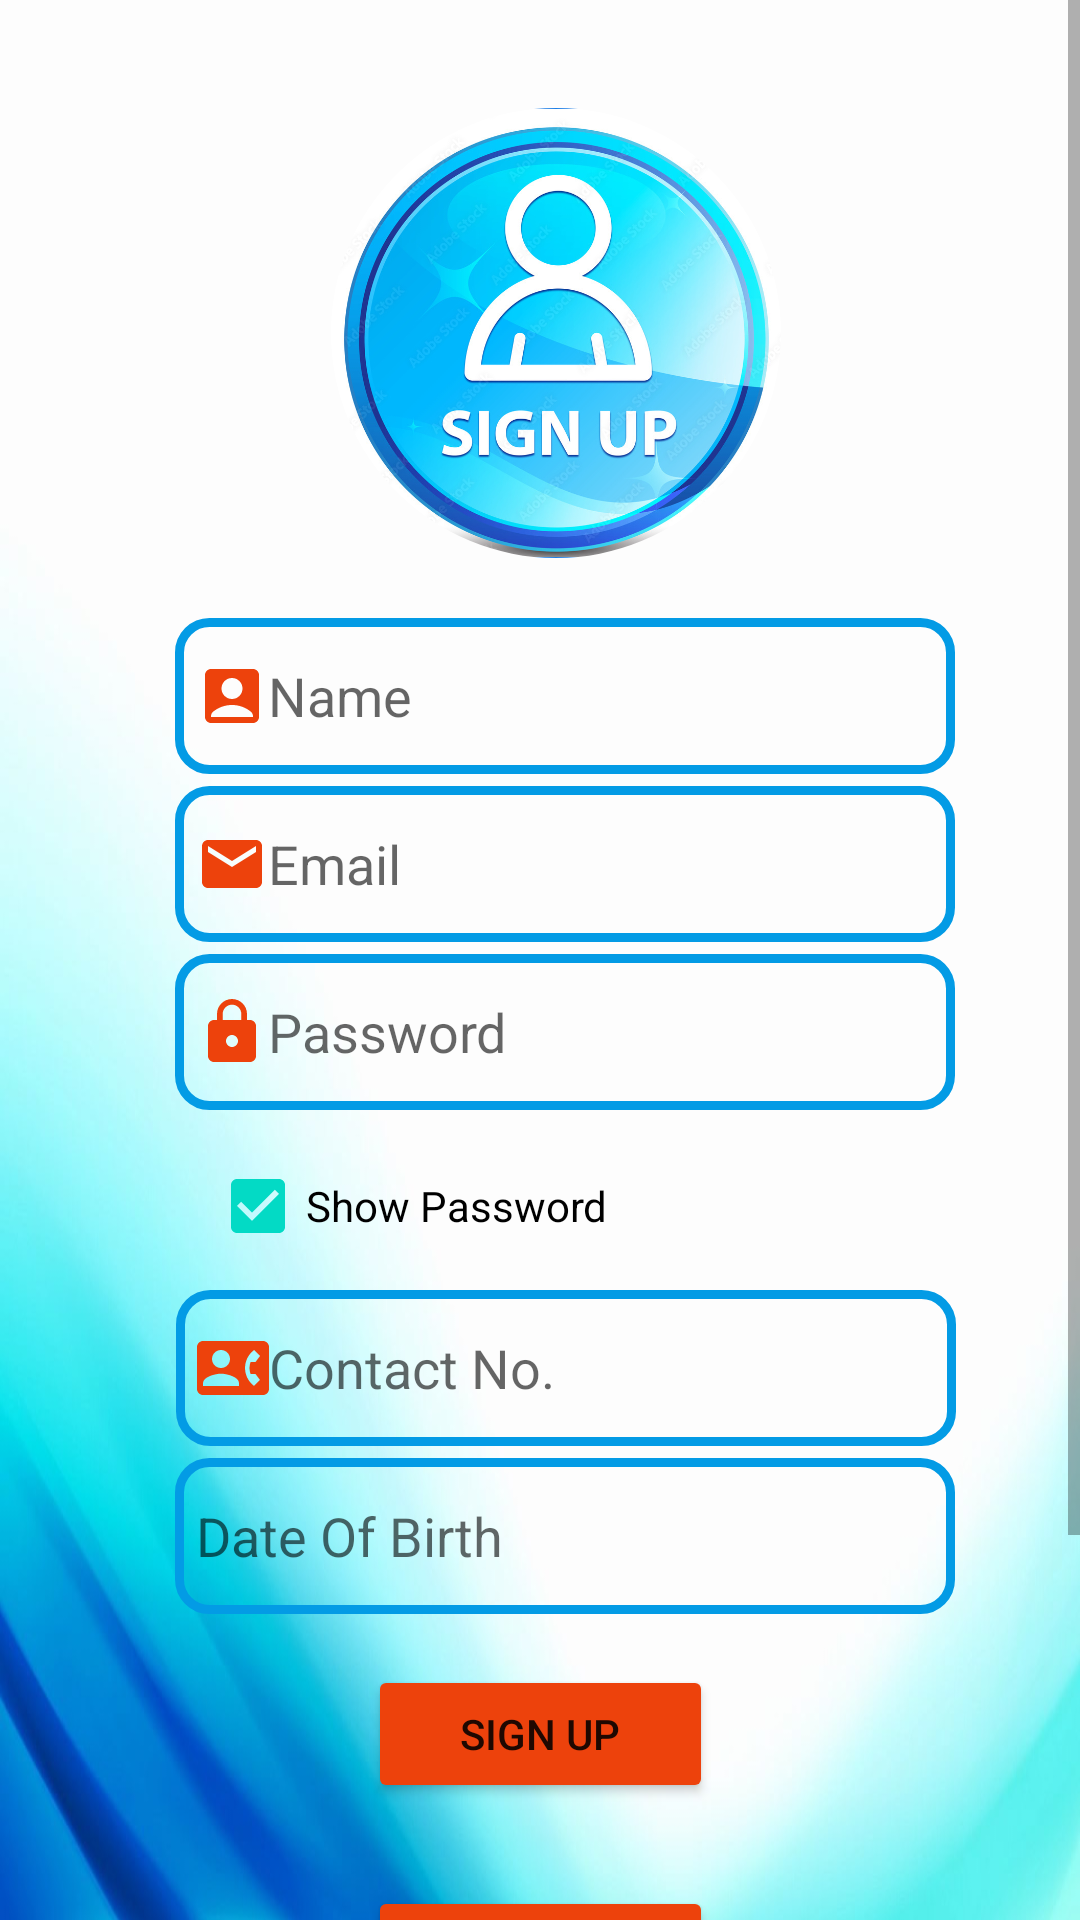

Produce the Android XML layout that renders to this screen, including the resource entries it uses.
<!-- AndroidManifest.xml: application theme Theme.FishClassification -->
<!-- res/layout/activity_sign_up.xml -->
<?xml version="1.0" encoding="utf-8"?>
<ScrollView
    xmlns:android="http://schemas.android.com/apk/res/android"
    xmlns:app="http://schemas.android.com/apk/res-auto"
    xmlns:tools="http://schemas.android.com/tools"
    android:layout_width="match_parent"
    android:layout_height="match_parent"
    tools:context=".SignUp">


    <androidx.constraintlayout.widget.ConstraintLayout

        android:layout_width="match_parent"
        android:layout_height="match_parent"
        android:background="@drawable/signupbackground"
        >


        <com.google.android.material.imageview.ShapeableImageView
            android:id="@+id/textView3"
            android:layout_width="150dp"
            android:layout_height="150dp"
            android:layout_marginTop="36dp"
            android:background="#1E7EE5"
            android:gravity="center"
            android:src="@drawable/signuplogo"
            app:layout_constraintEnd_toEndOf="parent"
            app:layout_constraintHorizontal_bias="0.525"
            app:layout_constraintStart_toStartOf="parent"
            app:layout_constraintTop_toTopOf="parent"
            app:shapeAppearanceOverlay="@style/circularImage" />


        <EditText
            android:id="@+id/name"
            android:layout_width="260dp"
            android:layout_height="52dp"
            android:layout_marginTop="20dp"
            android:background="@drawable/edittext_border_zit"
            android:drawableLeft="@drawable/ic_baseline_account_box_24"
            android:ems="10"
            android:hint="Name"
            android:inputType="textPersonName"
            android:paddingStart="7dp"
            app:layout_constraintEnd_toEndOf="parent"
            app:layout_constraintHorizontal_bias="0.582"
            app:layout_constraintStart_toStartOf="parent"
            app:layout_constraintTop_toBottomOf="@+id/textView3"></EditText>

        <EditText
            android:id="@+id/emailid"
            android:layout_width="260dp"
            android:layout_height="52dp"
            android:layout_marginTop="4dp"
            android:background="@drawable/edittext_border_zit"
            android:drawableLeft="@drawable/ic_baseline_email_24"
            android:ems="10"
            android:hint="Email"
            android:inputType="textEmailAddress"
            android:paddingStart="7dp"
            app:layout_constraintEnd_toEndOf="parent"
            app:layout_constraintHorizontal_bias="0.582"
            app:layout_constraintStart_toStartOf="parent"
            app:layout_constraintTop_toBottomOf="@id/name" />


        <EditText
            android:id="@+id/password"
            android:layout_width="260dp"
            android:layout_height="52dp"
            android:layout_marginTop="4dp"
            android:background="@drawable/edittext_border_zit"
            android:drawableLeft="@drawable/ic_baseline_lock_24"
            android:ems="10"
            android:hint="Password"
            android:inputType="textVisiblePassword"
            android:paddingStart="7dp"
            app:layout_constraintEnd_toEndOf="parent"
            app:layout_constraintHorizontal_bias="0.582"
            app:layout_constraintStart_toStartOf="parent"
            app:layout_constraintTop_toBottomOf="@id/emailid" />

        <CheckBox
            android:id="@+id/checkbox"
            android:layout_width="wrap_content"
            android:layout_height="wrap_content"
            android:layout_marginTop="8dp"
            android:checked="true"
            android:clickable="true"
            android:ems="10"
            android:text="Show Password"
            app:layout_constraintEnd_toEndOf="parent"
            app:layout_constraintHorizontal_bias="0.356"
            app:layout_constraintStart_toStartOf="parent"
            app:layout_constraintTop_toBottomOf="@id/password" />

        <EditText
            android:id="@+id/contact"
            android:layout_width="260dp"
            android:layout_height="52dp"
            android:layout_marginTop="4dp"
            android:background="@drawable/edittext_border_zit"
            android:drawableLeft="@drawable/ic_baseline_contact_phone_24"
            android:ems="10"
            android:hint="Contact No."
            android:inputType="phone"
            android:paddingStart="7dp"
            app:layout_constraintEnd_toEndOf="parent"
            app:layout_constraintHorizontal_bias="0.585"
            app:layout_constraintStart_toStartOf="parent"
            app:layout_constraintTop_toBottomOf="@id/checkbox" />

        <EditText
            android:id="@+id/date"
            android:layout_width="260dp"
            android:layout_height="52dp"
            android:layout_marginTop="4dp"
            android:background="@drawable/edittext_border_zit"
            android:ems="10"
            android:focusable="false"
            android:hint="Date Of Birth"
            android:inputType="none"
            android:paddingStart="7dp"

            app:layout_constraintEnd_toEndOf="parent"
            app:layout_constraintHorizontal_bias="0.582"
            app:layout_constraintStart_toStartOf="parent"
            app:layout_constraintTop_toBottomOf="@id/contact" />

        <Button
            android:id="@+id/signup"
            android:layout_width="115dp"
            android:layout_height="46dp"
            android:layout_gravity="start"
            android:layout_marginTop="16dp"
            android:layout_marginBottom="64dp"
            android:backgroundTint="#ED420C"
            android:enabled="true"
            android:text="Sign Up"
            app:layout_constraintBottom_toBottomOf="parent"
            app:layout_constraintEnd_toEndOf="parent"
            app:layout_constraintStart_toStartOf="parent"
            app:layout_constraintTop_toBottomOf="@+id/date"
            app:layout_constraintVertical_bias="0.007" />

        <Button
            android:id="@+id/back"
            android:layout_width="115dp"
            android:layout_height="46dp"
            android:layout_gravity="start"
            android:layout_marginTop="16dp"
            android:layout_marginBottom="64dp"
            android:backgroundTint="#ED420C"
            android:enabled="true"
            android:text="Back"
            app:layout_constraintBottom_toBottomOf="parent"
            app:layout_constraintEnd_toEndOf="parent"
            app:layout_constraintStart_toStartOf="parent"
            app:layout_constraintTop_toBottomOf="@+id/signup"
            app:layout_constraintVertical_bias="0.16" />
        <ProgressBar
            android:id="@+id/progressbar"
            android:layout_width="115dp"
            android:layout_height="46dp"
            android:layout_gravity="start"
            android:layout_marginTop="16dp"
            android:layout_marginBottom="64dp"
            android:backgroundTint="#ED420C"
            android:visibility="invisible"
            app:layout_constraintBottom_toBottomOf="parent"
            app:layout_constraintEnd_toEndOf="parent"
            app:layout_constraintStart_toStartOf="parent"
            app:layout_constraintTop_toBottomOf="@+id/back"
            app:layout_constraintVertical_bias="0.16" />


    </androidx.constraintlayout.widget.ConstraintLayout>

</ScrollView>
<!-- resources referenced by this layout -->
<resources>
  <!-- drawable edittext_border_zit (drawable-v24) -->
  <?xml version="1.0" encoding="utf-8"?>
  <shape
      xmlns:android="http://schemas.android.com/apk/res/android"
      android:shape="rectangle">
      <solid
          android:color="@android:color/transparent"/>
  
      <corners
          android:bottomRightRadius="10dp"
          android:bottomLeftRadius="10dp"
          android:topLeftRadius="10dp"
          android:topRightRadius="10dp"/>
      <stroke
          android:color="#039BE5"
          android:width="3dp"/>
  </shape>
  <!-- drawable ic_baseline_account_box_24 (drawable) -->
  <vector android:height="24dp" android:tint="#ED420C"
      android:viewportHeight="24" android:viewportWidth="24"
      android:width="24dp" xmlns:android="http://schemas.android.com/apk/res/android">
      <path android:fillColor="@android:color/white" android:pathData="M19,3H5C3.9,3 3,3.9 3,5v14c0,1.1 0.9,2 2,2h14c1.1,0 2,-0.9 2,-2V5C21,3.9 20.1,3 19,3zM12,6c1.93,0 3.5,1.57 3.5,3.5c0,1.93 -1.57,3.5 -3.5,3.5s-3.5,-1.57 -3.5,-3.5C8.5,7.57 10.07,6 12,6zM19,19H5v-0.23c0,-0.62 0.28,-1.2 0.76,-1.58C7.47,15.82 9.64,15 12,15s4.53,0.82 6.24,2.19c0.48,0.38 0.76,0.97 0.76,1.58V19z"/>
  </vector>
  <!-- drawable ic_baseline_contact_phone_24 (drawable) -->
  <vector android:height="24dp" android:tint="#ED420C"
      android:viewportHeight="24" android:viewportWidth="24"
      android:width="24dp" xmlns:android="http://schemas.android.com/apk/res/android">
      <path android:fillColor="@android:color/white" android:pathData="M22,3L2,3C0.9,3 0,3.9 0,5v14c0,1.1 0.9,2 2,2h20c1.1,0 1.99,-0.9 1.99,-2L24,5c0,-1.1 -0.9,-2 -2,-2zM8,6c1.66,0 3,1.34 3,3s-1.34,3 -3,3 -3,-1.34 -3,-3 1.34,-3 3,-3zM14,18L2,18v-1c0,-2 4,-3.1 6,-3.1s6,1.1 6,3.1v1zM17.85,14h1.64L21,16l-1.99,1.99c-1.31,-0.98 -2.28,-2.38 -2.73,-3.99 -0.18,-0.64 -0.28,-1.31 -0.28,-2s0.1,-1.36 0.28,-2c0.45,-1.62 1.42,-3.01 2.73,-3.99L21,8l-1.51,2h-1.64c-0.22,0.63 -0.35,1.3 -0.35,2s0.13,1.37 0.35,2z"/>
  </vector>
  <!-- drawable ic_baseline_email_24 (drawable-v24) -->
  <vector android:height="24dp" android:tint="#ED420C"
      android:viewportHeight="24" android:viewportWidth="24"
      android:width="24dp" xmlns:android="http://schemas.android.com/apk/res/android">
      <path android:fillColor="@android:color/white" android:pathData="M20,4L4,4c-1.1,0 -1.99,0.9 -1.99,2L2,18c0,1.1 0.9,2 2,2h16c1.1,0 2,-0.9 2,-2L22,6c0,-1.1 -0.9,-2 -2,-2zM20,8l-8,5 -8,-5L4,6l8,5 8,-5v2z"/>
  </vector>
  <!-- drawable ic_baseline_lock_24 (drawable-v24) -->
  <vector android:height="24dp" android:tint="#ED420C"
      android:viewportHeight="24" android:viewportWidth="24"
      android:width="24dp" xmlns:android="http://schemas.android.com/apk/res/android">
      <path android:fillColor="@android:color/white" android:pathData="M18,8h-1L17,6c0,-2.76 -2.24,-5 -5,-5S7,3.24 7,6v2L6,8c-1.1,0 -2,0.9 -2,2v10c0,1.1 0.9,2 2,2h12c1.1,0 2,-0.9 2,-2L20,10c0,-1.1 -0.9,-2 -2,-2zM12,17c-1.1,0 -2,-0.9 -2,-2s0.9,-2 2,-2 2,0.9 2,2 -0.9,2 -2,2zM15.1,8L8.9,8L8.9,6c0,-1.71 1.39,-3.1 3.1,-3.1 1.71,0 3.1,1.39 3.1,3.1v2z"/>
  </vector>
  <style name="circularImage">
          <item name="cornerSize">50%</item>
      </style>
  <style name="Theme.FishClassification" parent="Theme.MaterialComponents.Light.NoActionBar">
          
          <item name="colorPrimary">@color/purple_500</item>
          <item name="colorPrimaryVariant">@color/purple_700</item>
          <item name="colorOnPrimary">@color/white</item>
          
          <item name="colorSecondary">@color/teal_200</item>
          <item name="colorSecondaryVariant">@color/teal_700</item>
          <item name="colorOnSecondary">@color/black</item>
          
          <item name="android:statusBarColor" tools:targetApi="l">?attr/colorPrimaryVariant</item>
          
      </style>
  <color name="purple_500">#0800EE</color>
  <color name="purple_700">#FF3700B3</color>
  <color name="white">#FFFFFFFF</color>
  <color name="teal_200">#FF03DAC5</color>
  <color name="teal_700">#FF018786</color>
  <color name="black">#FF000000</color>
</resources>
